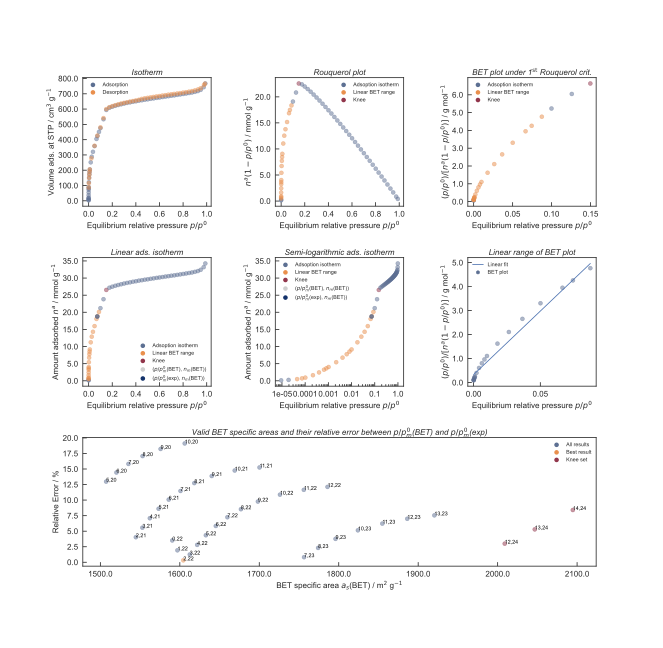

The table this chart was drawn from, first rows:
relpress, quantity, amountmol, rouquerol, betplot, type
9.20868e-06, 2.906, 0.1297, 0.1297, 0.07098, Adsoption isotherm
1.9271e-05, 5.753, 0.2568, 0.2568, 0.07504, Adsoption isotherm
4.49964e-05, 11.05, 0.4935, 0.4934, 0.09119, Linear BET range
7.28697e-05, 15.93, 0.7111, 0.711, 0.1025, Linear BET range
0.0001015, 20.59, 0.9193, 0.9192, 0.1105, Linear BET range
0.0002164, 36.41, 1.626, 1.625, 0.1331, Linear BET range
0.0003964, 54.79, 2.446, 2.445, 0.1621, Linear BET range
0.0006489, 72.48, 3.236, 3.234, 0.2007, Linear BET range
0.0008166, 81.3, 3.629, 3.626, 0.2252, Linear BET range
0.001025, 90.21, 4.027, 4.023, 0.2547, Linear BET range
0.002174, 121.5, 5.424, 5.412, 0.4016, Linear BET range
0.00409, 151.2, 6.752, 6.724, 0.6082, Linear BET range
0.00619, 173.8, 7.757, 7.709, 0.803, Linear BET range
0.008122, 190.6, 8.508, 8.439, 0.9624, Linear BET range
0.01003, 205, 9.152, 9.06, 1.107, Linear BET range
0.01789, 251.7, 11.24, 11.04, 1.621, Linear BET range
0.02642, 288.5, 12.88, 12.54, 2.107, Linear BET range
0.03658, 320.5, 14.31, 13.78, 2.654, Linear BET range
0.05013, 357.7, 15.97, 15.17, 3.305, Linear BET range
0.0666, 404.5, 18.06, 16.86, 3.951, Linear BET range
0.07444, 423.2, 18.89, 17.49, 4.257, Linear BET range
0.08747, 450.4, 20.11, 18.35, 4.767, Linear BET range
0.09984, 475.1, 21.21, 19.09, 5.229, Adsoption isotherm
0.1259, 533.7, 23.82, 20.82, 6.045, Adsoption isotherm
0.1497, 594.3, 26.53, 22.56, 6.633, Knee
0.1756, 608.6, 27.17, 22.4, 7.842, Adsoption isotherm
0.1999, 615.3, 27.47, 21.98, 9.097, Adsoption isotherm
0.2251, 621.4, 27.74, 21.5, 10.47, Adsoption isotherm
0.25, 626.6, 27.98, 20.98, 11.91, Adsoption isotherm
0.2753, 631.5, 28.19, 20.43, 13.47, Adsoption isotherm
0.3002, 635.9, 28.39, 19.87, 15.11, Adsoption isotherm
0.3252, 640.2, 28.58, 19.29, 16.86, Adsoption isotherm
0.3507, 644.1, 28.76, 18.67, 18.78, Adsoption isotherm
0.3756, 647.7, 28.92, 18.05, 20.81, Adsoption isotherm
0.4007, 651.3, 29.07, 17.42, 22.99, Adsoption isotherm
0.4254, 654.8, 29.23, 16.8, 25.33, Adsoption isotherm
0.4508, 658, 29.38, 16.13, 27.94, Adsoption isotherm
0.4758, 661.1, 29.51, 15.47, 30.76, Adsoption isotherm
0.5006, 664.1, 29.65, 14.8, 33.82, Adsoption isotherm
0.5257, 667, 29.78, 14.12, 37.23, Adsoption isotherm
0.5509, 670.2, 29.92, 13.44, 41.01, Adsoption isotherm
0.5765, 673.2, 30.05, 12.73, 45.31, Adsoption isotherm
0.6007, 675.9, 30.17, 12.05, 49.87, Adsoption isotherm
0.626, 678.7, 30.3, 11.33, 55.25, Adsoption isotherm
0.6508, 681.7, 30.43, 10.63, 61.24, Adsoption isotherm
0.6758, 684.4, 30.55, 9.907, 68.21, Adsoption isotherm
0.7006, 687.2, 30.68, 9.185, 76.27, Adsoption isotherm
0.7256, 689.9, 30.8, 8.45, 85.87, Adsoption isotherm
0.7504, 692.8, 30.93, 7.718, 97.23, Adsoption isotherm
0.776, 696, 31.07, 6.961, 111.5, Adsoption isotherm
0.8012, 698.9, 31.2, 6.202, 129.2, Adsoption isotherm
0.8259, 701.9, 31.34, 5.456, 151.4, Adsoption isotherm
0.8507, 705.1, 31.48, 4.699, 181, Adsoption isotherm
0.8751, 708.5, 31.63, 3.949, 221.6, Adsoption isotherm
0.9003, 712.6, 31.81, 3.173, 283.7, Adsoption isotherm
0.9254, 717.8, 32.04, 2.392, 386.9, Adsoption isotherm
0.949, 725.9, 32.4, 1.651, 574.7, Adsoption isotherm
0.9744, 743.1, 33.18, 0.8502, 1146, Adsoption isotherm
0.9882, 767.4, 34.26, 0.4051, 2439, Adsoption isotherm
0.07291, 420.3, 18.76, , 4.192, ($p/p_{m}^{0}$(BET), $n_{m}$(BET))
... 1 more rows
